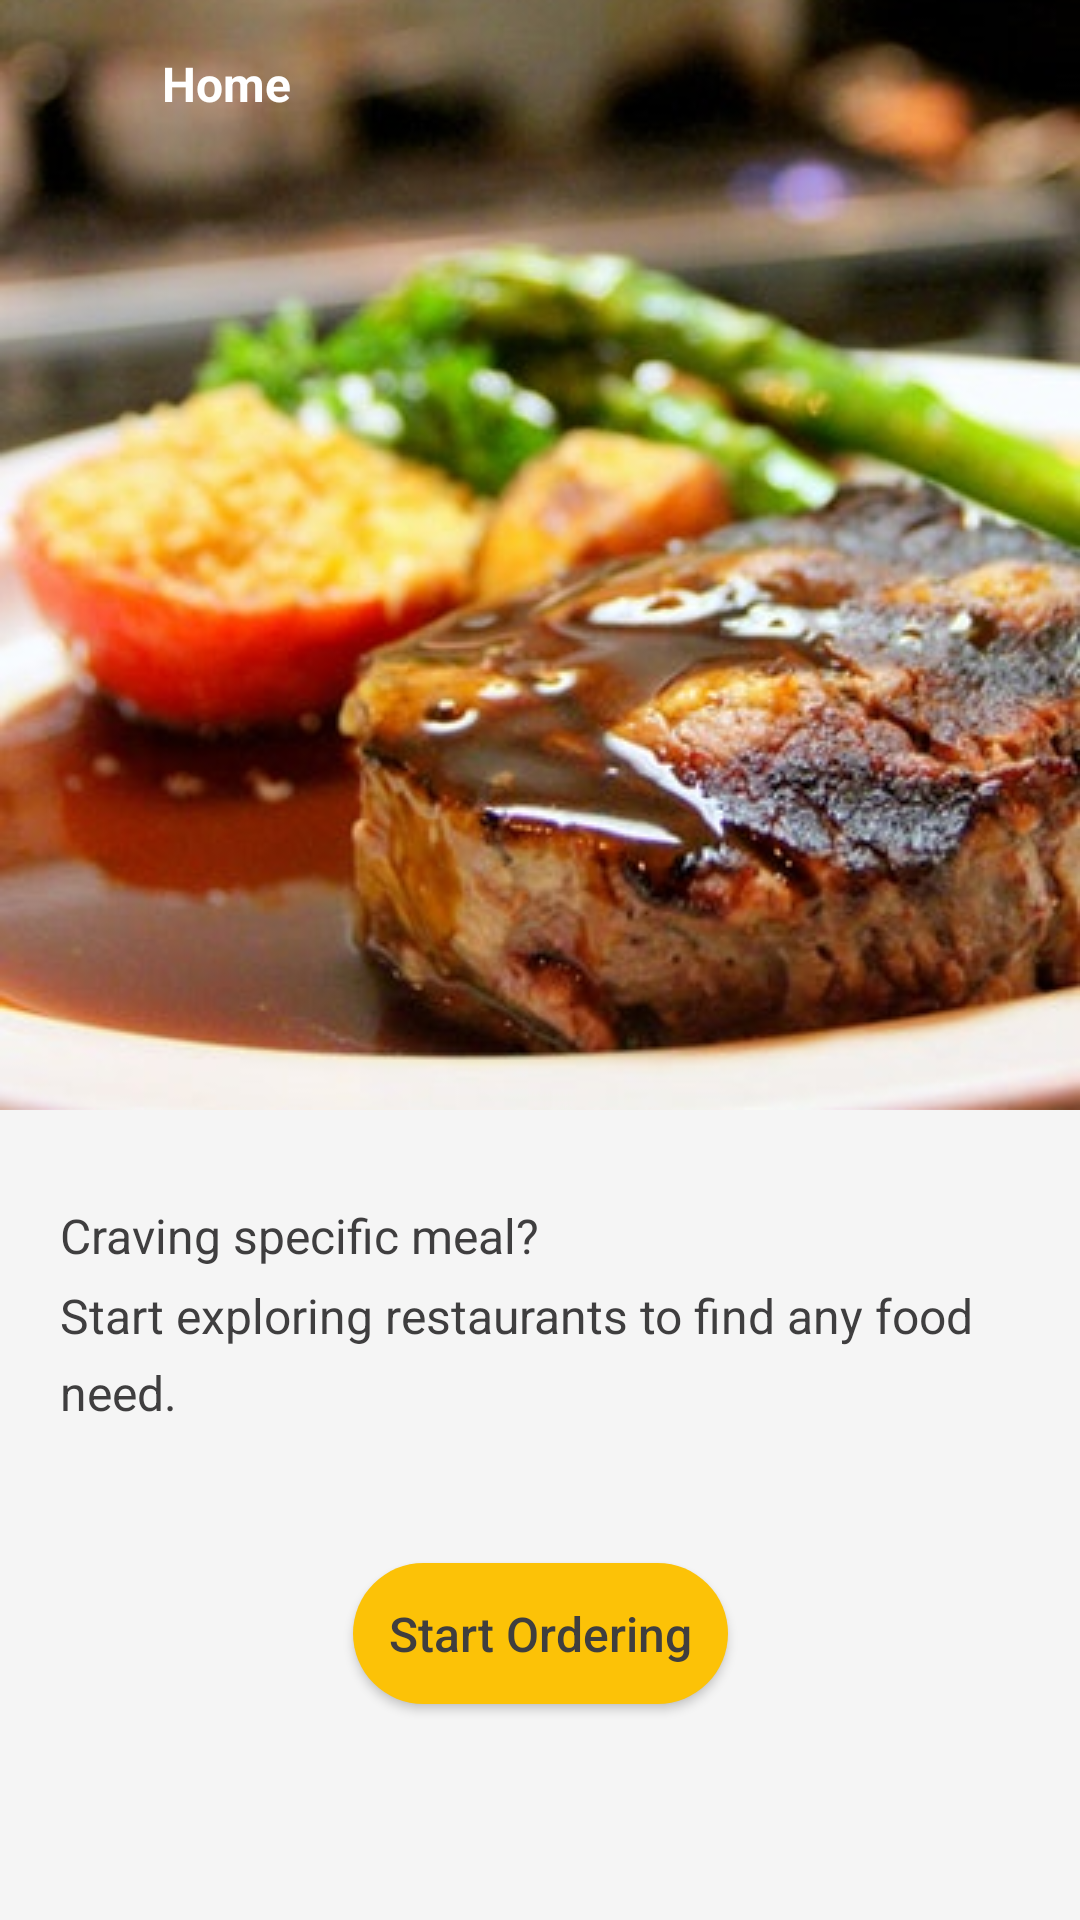

Layout XML and referenced resources for this Android screen:
<!-- AndroidManifest.xml: application theme AppTheme -->
<!-- res/layout/activity_home.xml -->
<?xml version="1.0" encoding="utf-8"?>
<layout xmlns:android="http://schemas.android.com/apk/res/android"
    xmlns:app="http://schemas.android.com/apk/res-auto"
    xmlns:tools="http://schemas.android.com/tools">

    <data>

    </data>
    <ScrollView
        android:layout_width="match_parent"
        android:layout_height="match_parent"
        android:fillViewport="true"

        >
    <androidx.constraintlayout.widget.ConstraintLayout
        android:layout_width="match_parent"
        android:layout_height="match_parent"
        tools:context=".Home"
        android:background="#F5F5F5">


        <ImageView
            android:id="@+id/homebackground"
            android:layout_width="match_parent"
            android:layout_height="wrap_content"
            android:src="@drawable/homebackground"
            app:layout_constraintStart_toStartOf="parent"
            app:layout_constraintTop_toTopOf="parent"
            android:scaleType="fitXY"
            />

        <TextView
            android:layout_width="wrap_content"
            android:layout_height="wrap_content"
            app:layout_constraintTop_toTopOf="parent"
            app:layout_constraintStart_toStartOf="parent"
            android:text="Home"

            android:textColor="#FFFFFF"
            android:textSize="16sp"
            android:layout_marginTop="17dp"
            android:textStyle="bold"
            android:layout_marginLeft="54dp" />



        <TextView
            android:id="@+id/craving"
            android:layout_width="match_parent"
            android:layout_height="wrap_content"
            app:layout_constraintStart_toStartOf="parent"
            app:layout_constraintTop_toBottomOf="@id/homebackground"
            android:layout_marginTop="31dp"
            android:layout_marginLeft="20dp"
            android:text="Craving specific meal?"
            android:textColor="#3F3E3F"
            android:textSize="16sp" />

        <TextView
            android:id="@+id/exploring"
            android:layout_width="wrap_content"
            android:layout_height="wrap_content"
            app:layout_constraintTop_toBottomOf="@+id/craving"
            app:layout_constraintStart_toStartOf="parent"
            android:text="Start exploring restaurants to find any food"
            android:textColor="#3F3E3F"
            android:textSize="16sp"
            android:layout_marginLeft="20dp"
            android:layout_marginTop="5dp" />

        <TextView
            android:id="@+id/need"
            app:layout_constraintTop_toBottomOf="@+id/exploring"
            app:layout_constraintStart_toStartOf="parent"
            android:layout_width="wrap_content"
            android:layout_height="wrap_content"
            android:text="need."
            android:layout_marginLeft="20dp"
            android:textSize="16sp"
            android:textColor="#3F3E3F"
            android:layout_marginTop="4dp" />

        <Button
            android:id="@+id/startordering"
            android:layout_width="125dp"
            android:layout_height="47dp"
            app:layout_constraintTop_toBottomOf="@+id/need"
            app:layout_constraintStart_toStartOf="parent"
            app:layout_constraintEnd_toEndOf="parent"
            android:layout_marginTop="46dp"
            android:background="@drawable/loginbuttoncurve"
            android:text="Start Ordering"
            android:textAllCaps="false"
            android:textColor="#3F3E3F"
            android:textSize="16sp" />

        <androidx.cardview.widget.CardView
            android:id="@+id/allowdevice"
            android:visibility="gone"
            android:layout_width="match_parent"
            android:layout_height="131dp"
            app:cardCornerRadius="35dp"
            android:layout_marginLeft="24dp"
            android:layout_marginRight="23dp"
            app:layout_constraintBottom_toTopOf="@+id/craving"
            android:layout_marginBottom="50dp">

            <androidx.constraintlayout.widget.ConstraintLayout
                android:layout_width="match_parent"
                android:layout_height="match_parent"

                >

                <TextView
                    android:id="@+id/areyousure"
                    android:layout_width="wrap_content"
                    android:layout_height="wrap_content"
                    app:layout_constraintStart_toStartOf="parent"
                    app:layout_constraintTop_toTopOf="parent"
                    android:text="Are you sure you want this app to"
                    android:textSize="16sp"
                    android:textColor="#3F3E3F"
                    android:layout_marginLeft="45dp"
                    android:layout_marginTop="26dp"/>

                <TextView
                    android:id="@+id/access"
                    android:layout_width="wrap_content"
                    android:layout_height="wrap_content"
                    app:layout_constraintTop_toBottomOf="@+id/areyousure"
                    app:layout_constraintStart_toStartOf="@+id/areyousure"
                    android:text="Access this device location?"
                    android:textSize="16sp"
                    android:textColor="#3F3E3F"
                    android:layout_marginTop="5dp" />

                <Button
                    android:id="@+id/allow"
                    android:layout_width="94dp"
                    android:layout_height="40dp"
                    app:layout_constraintBottom_toBottomOf="parent"
                    app:layout_constraintStart_toStartOf="@+id/access"
                    android:background="@drawable/loginbuttoncurve"
                    android:layout_marginTop="12dp"
                    android:layout_marginBottom="10dp"
                    android:layout_marginLeft="66dp"
                    android:text="Allow"
                    android:textAllCaps="false"
                    android:textColor="#3F3E3F"
                    android:textSize="16sp" />

                <TextView
                    android:id="@+id/canceltext"
                    android:layout_width="49dp"
                    android:layout_height="19dp"
                    app:layout_constraintStart_toEndOf="@+id/allow"
                    app:layout_constraintBottom_toBottomOf="parent"
                    android:text="Cancel"
                    android:textColor="#BD242B"
                    android:textSize="16sp"
                    android:layout_marginLeft="25dp"
                    android:layout_marginBottom="20dp" />
            </androidx.constraintlayout.widget.ConstraintLayout>


        </androidx.cardview.widget.CardView>


    </androidx.constraintlayout.widget.ConstraintLayout>
    </ScrollView>
</layout>
<!-- resources referenced by this layout -->
<resources>
  <!-- drawable homebackground: png bitmap (drawable, 260851 bytes) -->
  <!-- drawable loginbuttoncurve (drawable) -->
  <?xml version="1.0" encoding="utf-8"?>
  <shape xmlns:android="http://schemas.android.com/apk/res/android">
  
      <solid android:color="#FCC207"/>
  
      <corners
          android:bottomRightRadius="24dp"
          android:bottomLeftRadius="24dp"
          android:topLeftRadius="24dp"
          android:topRightRadius="24dp"/>
  
  </shape>
  <style name="AppTheme" parent="Theme.AppCompat.Light.NoActionBar">
          
          <item name="colorPrimary">@color/colorPrimary</item>
          <item name="colorPrimaryDark">@color/colorPrimaryDark</item>
          <item name="colorAccent">@color/colorAccent</item>
      </style>
  <color name="colorPrimary">#008577</color>
  <color name="colorPrimaryDark">#00574B</color>
  <color name="colorAccent">#D81B60</color>
</resources>
